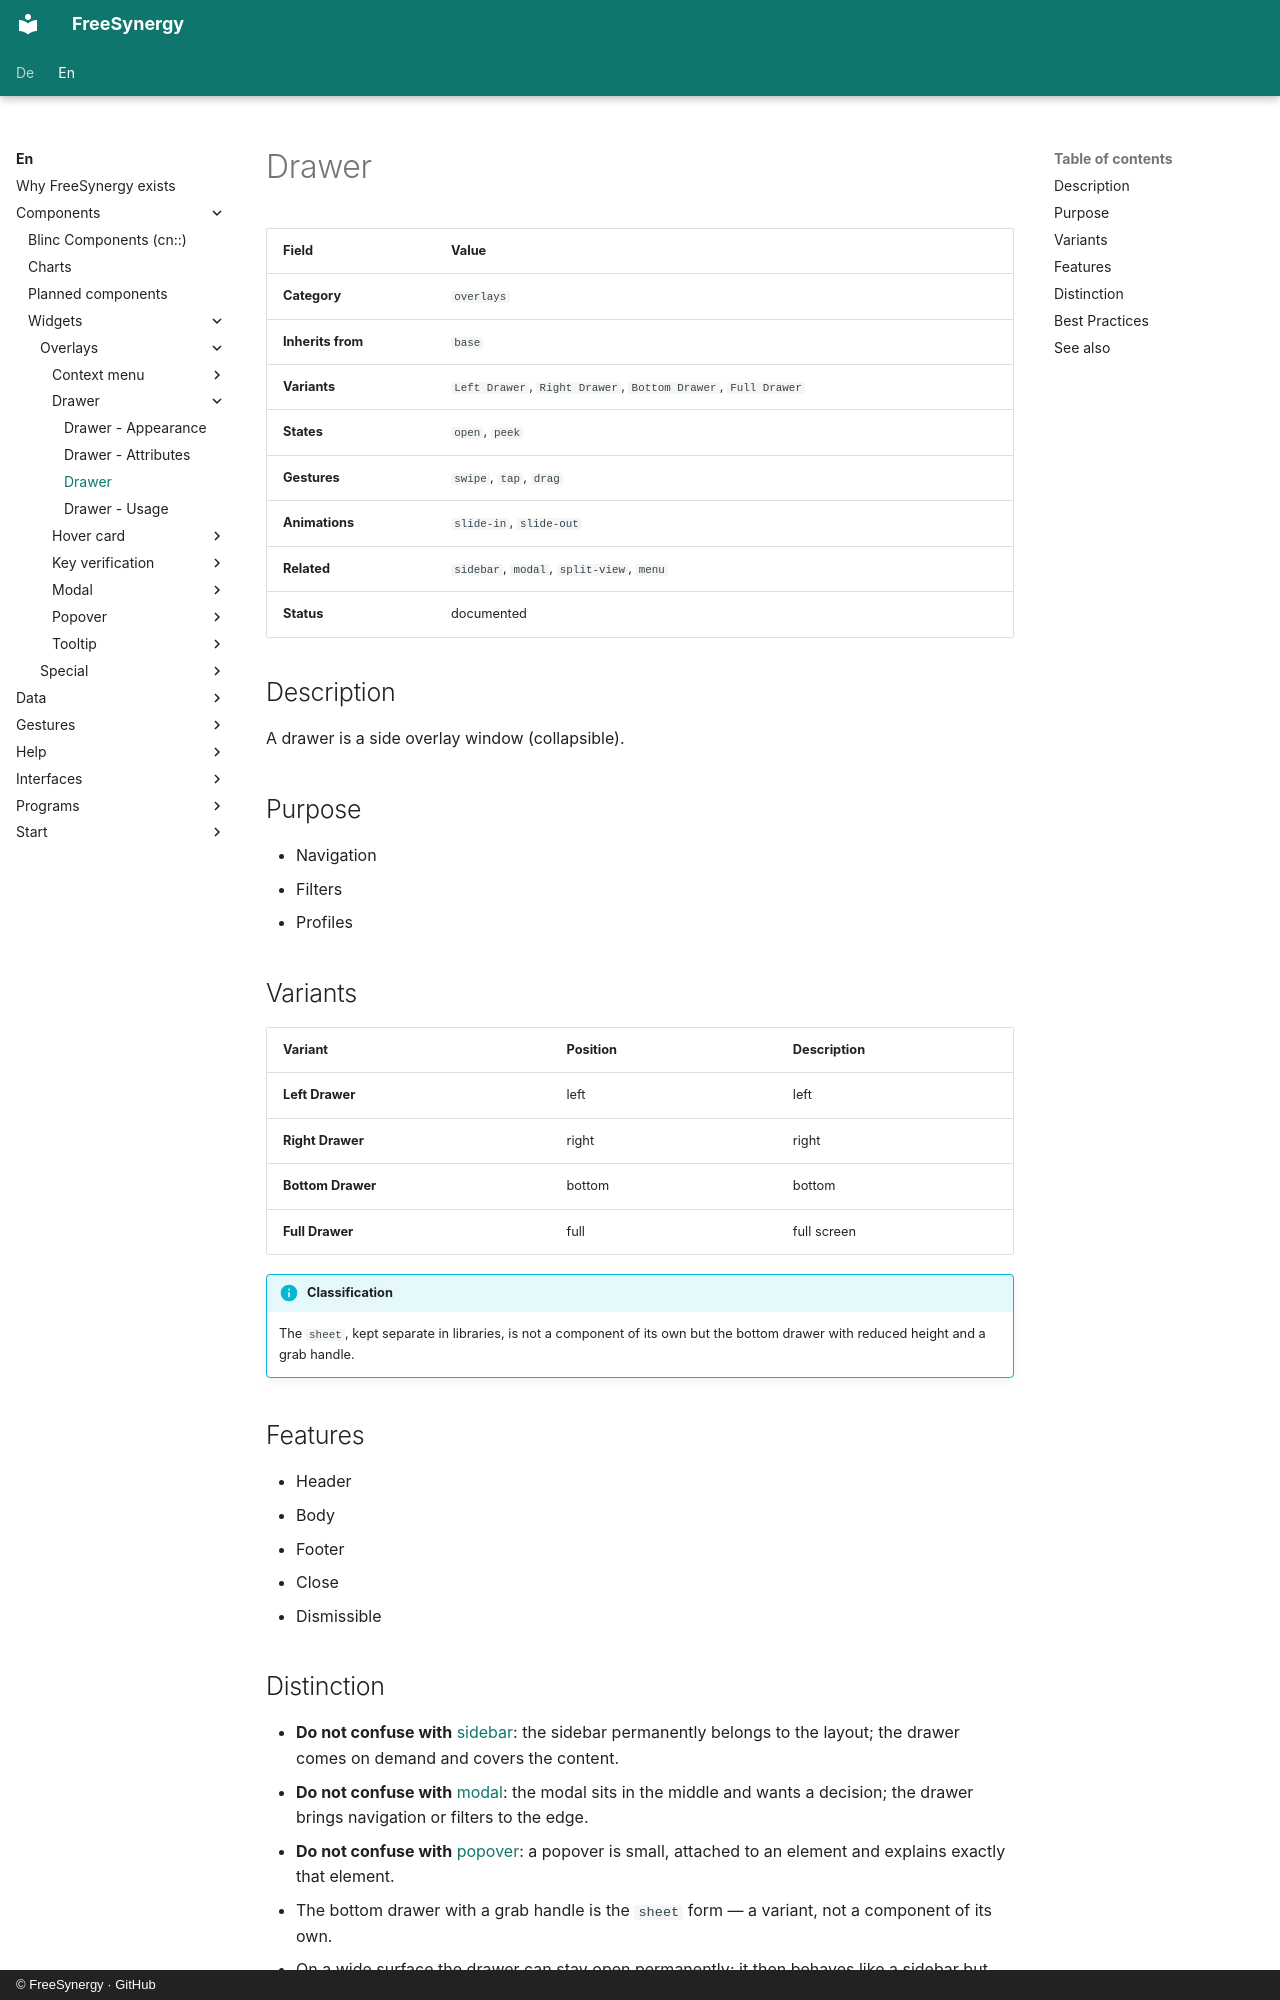

repository: FreeSynergy/fs-documentation · page: en/components/widgets/overlays/drawer/description/index.html · generator: mkdocs · copyright: © FreeSynergy · GitHub

# Drawer

| Field | Value |
|-------|-------|
| **Category** | `overlays` |
| **Inherits from** | `base` |
| **Variants** | `Left Drawer`, `Right Drawer`, `Bottom Drawer`, `Full Drawer` |
| **States** | `open`, `peek` |
| **Gestures** | `swipe`, `tap`, `drag` |
| **Animations** | `slide-in`, `slide-out` |
| **Related** | `sidebar`, `modal`, `split-view`, `menu` |
| **Status** | documented |

## Description
A drawer is a side overlay window (collapsible).

## Purpose

- Navigation
- Filters
- Profiles

## Variants

| Variant | Position | Description |
|---------|----------|-------------|
| **Left Drawer** | left | left |
| **Right Drawer** | right | right |
| **Bottom Drawer** | bottom | bottom |
| **Full Drawer** | full | full screen |

!!! info "Classification"
    The `sheet`, kept separate in libraries, is not a component of its own but the bottom
    drawer with reduced height and a grab handle.

## Features

- Header
- Body
- Footer
- Close
- Dismissible
